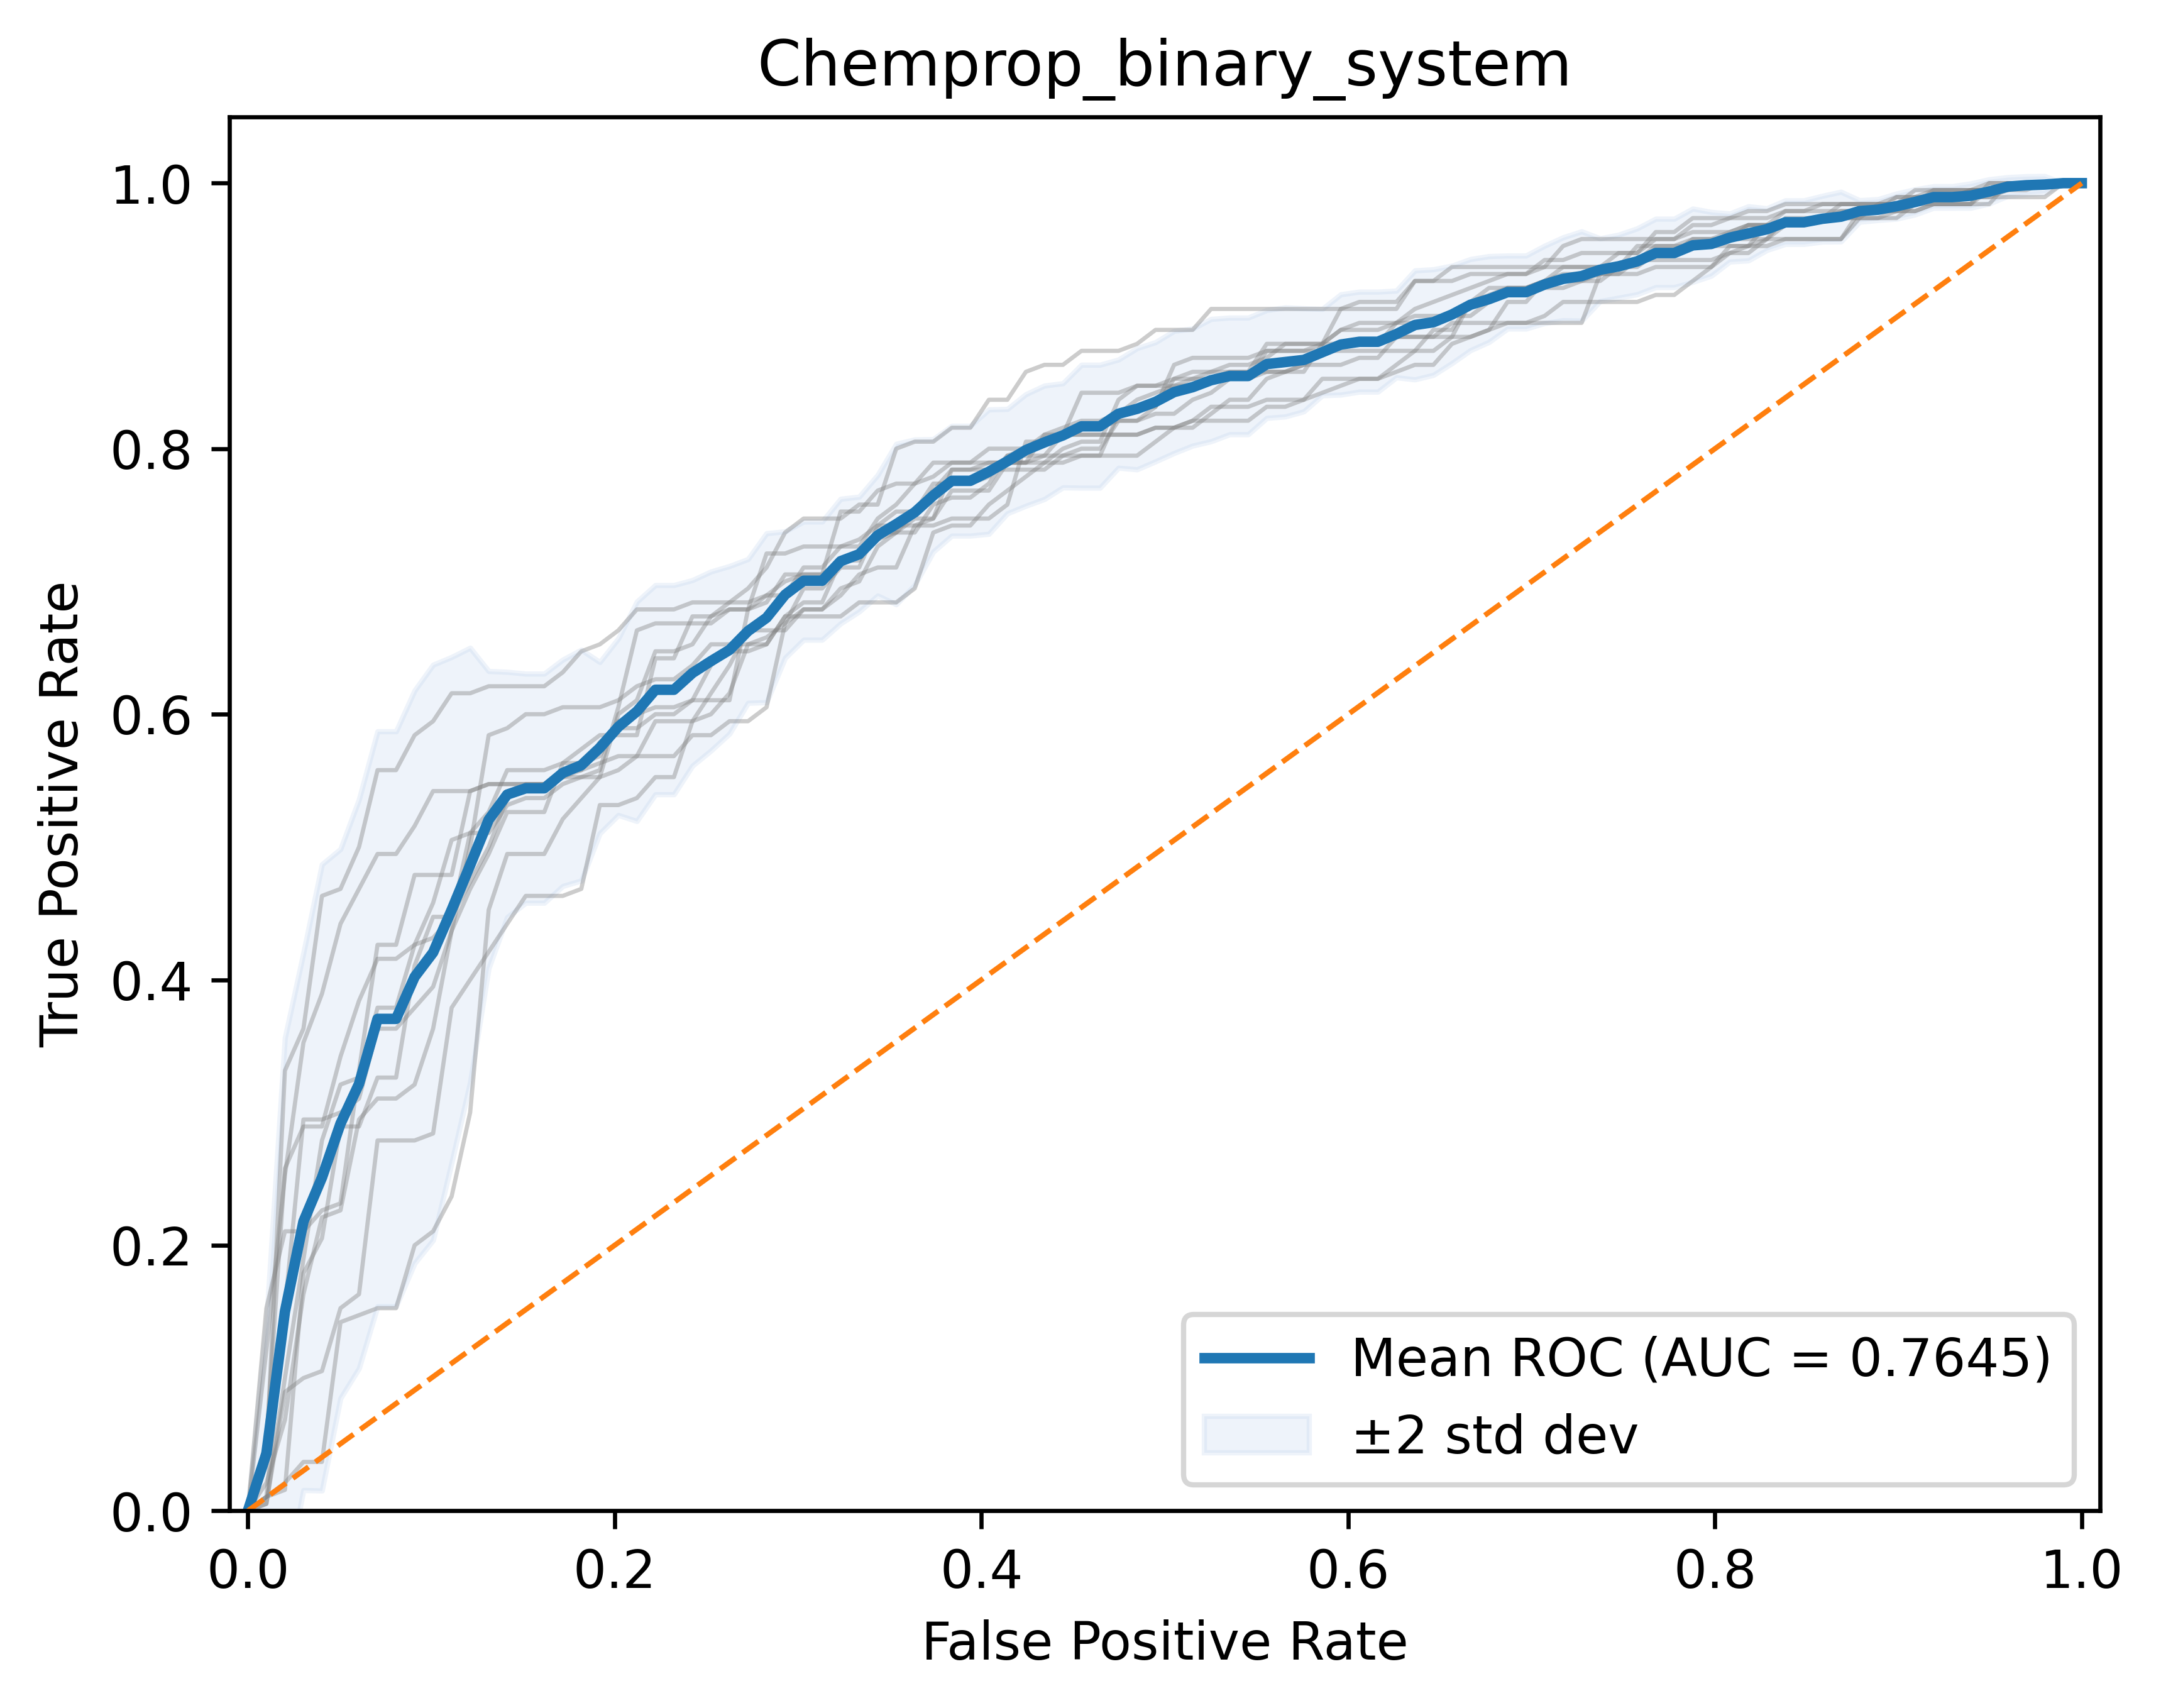

The file beside this chart, header and first rows:
run, roc_auc, mean_auc, std_auc
0, 0.7656, 0.7645, 0.01784
1, 0.7746, 0.7645, 0.01784
2, 0.7399, 0.7645, 0.01784
3, 0.7914, 0.7645, 0.01784
4, 0.7567, 0.7645, 0.01784
5, 0.7343, 0.7645, 0.01784
6, 0.7893, 0.7645, 0.01784
7, 0.7553, 0.7645, 0.01784
8, 0.7649, 0.7645, 0.01784
9, 0.7733, 0.7645, 0.01784
